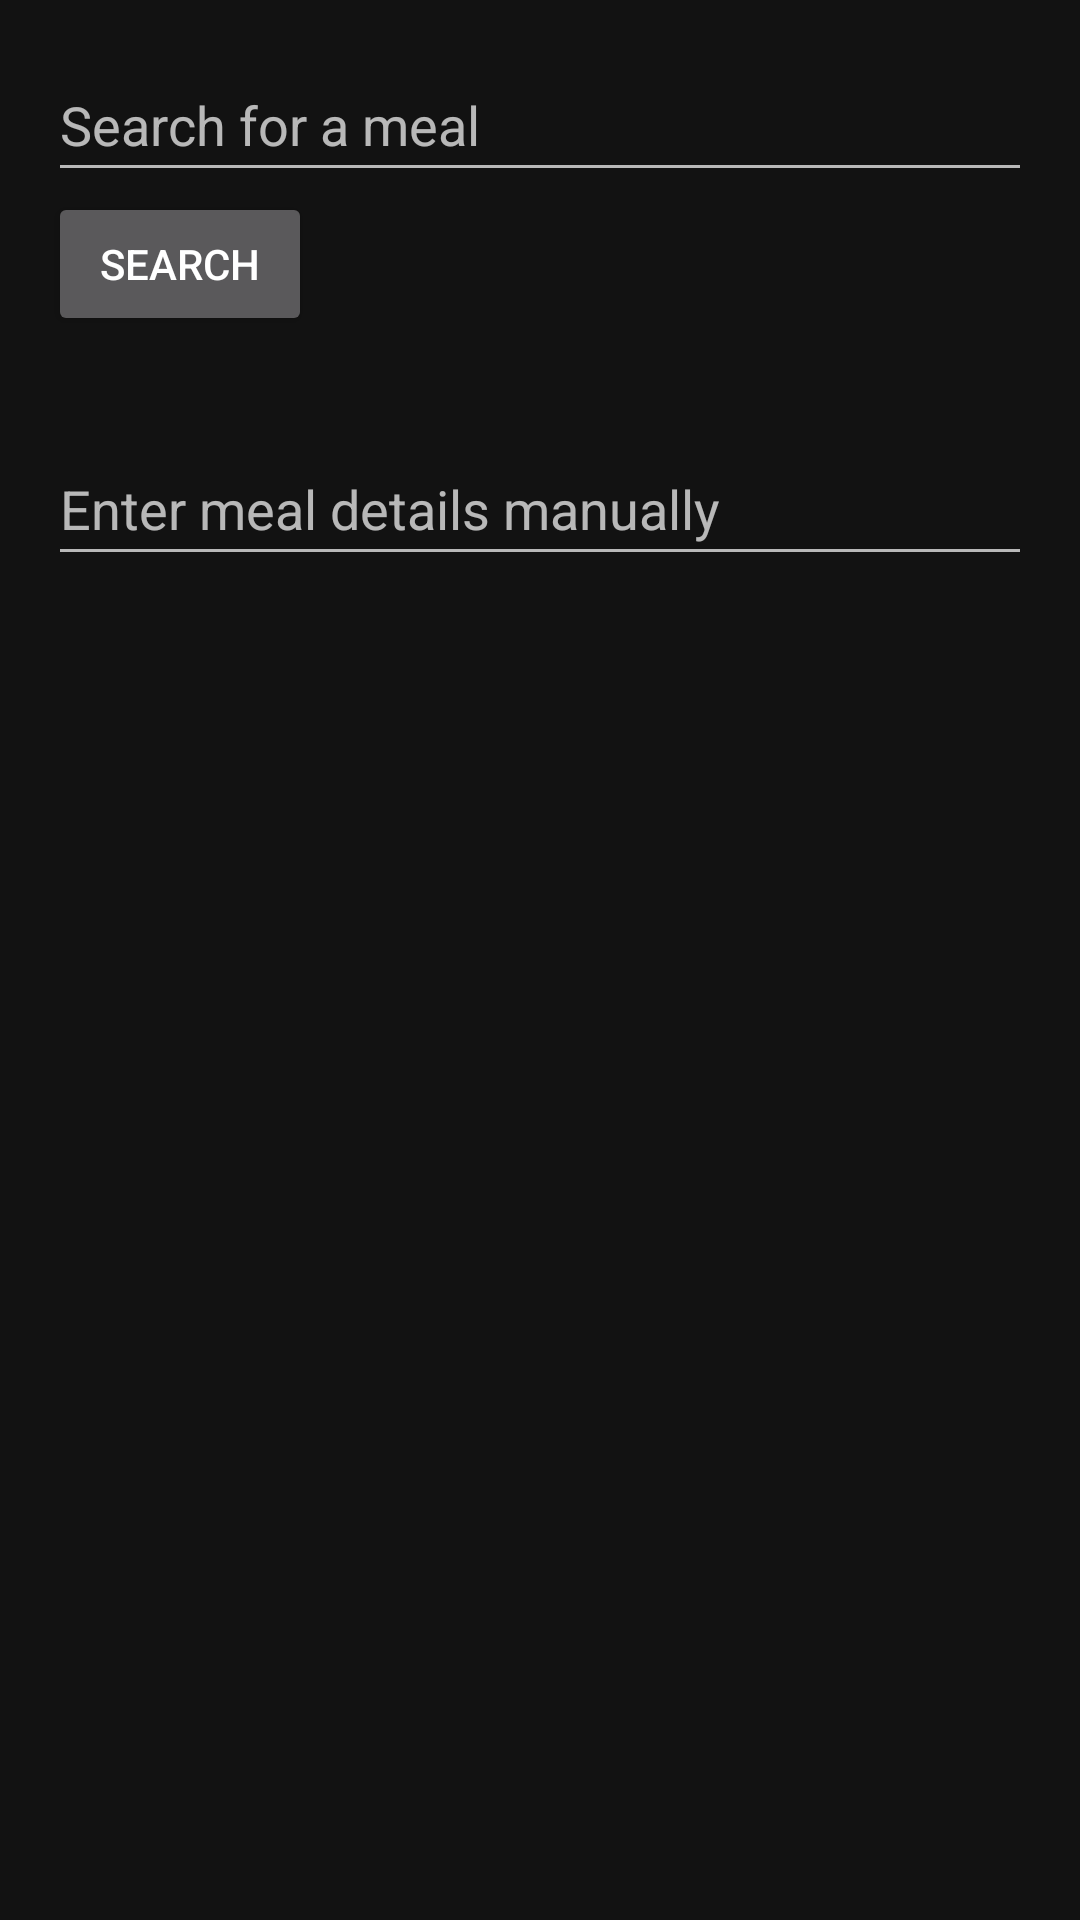

Here is an Android app screen rendered from its layout file. Give the layout XML and the strings, colors and styles it references.
<!-- AndroidManifest.xml: application theme Theme.PokemonMealtimeMasters -->
<!-- res/layout/activity_meal_logging.xml -->
<?xml version="1.0" encoding="utf-8"?>
<LinearLayout xmlns:android="http://schemas.android.com/apk/res/android"
    android:orientation="vertical"
    android:layout_width="match_parent"
    android:layout_height="match_parent"
    android:padding="16dp">

    
    <EditText
        android:id="@+id/search_input"
        android:layout_width="match_parent"
        android:layout_height="wrap_content"
        android:hint="Search for a meal"
        android:minHeight="48dp" />

    
    <Button
        android:id="@+id/search_button"
        android:layout_width="wrap_content"
        android:layout_height="wrap_content"
        android:text="Search" />

    
    <androidx.recyclerview.widget.RecyclerView
        android:id="@+id/search_results_recycler"
        android:layout_width="match_parent"
        android:layout_height="wrap_content"
        android:layout_marginTop="16dp" />

    
    <EditText
        android:id="@+id/manual_input"
        android:layout_width="match_parent"
        android:layout_height="wrap_content"
        android:layout_marginTop="16dp"
        android:hint="Enter meal details manually"
        android:minHeight="48dp" />

</LinearLayout>
<!-- resources referenced by this layout -->
<resources>
  <style name="Theme.PokemonMealtimeMasters" parent="Theme.MaterialComponents.NoActionBar">
          
          <item name="colorPrimary">@color/black</item> 
          <item name="colorPrimaryVariant">@color/black</item> 
          <item name="colorOnPrimary">@color/white</item>
          
          <item name="colorSecondary">@color/teal_200</item> 
          <item name="colorSecondaryVariant">@color/teal_200</item> 
          <item name="colorOnSecondary">@color/black</item>
  
          <item name="textAppearanceHeadlineSmall">@style/TextAppearance.App.HeadlineSmall.CustomColor</item>
          <item name="textAppearanceTitleMedium">@style/TextAppearance.App.TitleMedium.CustomColor</item>
          <item name="textAppearanceBodyLarge">@style/TextAppearance.App.BodyLarge.CustomColor</item>
          <item name="textAppearanceBodyMedium">@style/TextAppearance.App.BodyMedium.CustomColor</item>
          <item name="textAppearanceBodySmall">@style/TextAppearance.App.BodySmall.CustomColor</item>
          <item name="textAppearanceLabelLarge">@style/TextAppearance.App.LabelLarge.CustomColor</item>
          <item name="textAppearanceLabelMedium">@style/TextAppearance.App.LabelMedium.CustomColor</item>
  
      </style>
  <color name="black">#FF000000</color>
  <color name="white">#FFFFFFFF</color>
  <color name="teal_200">#FF03DAC5</color>
  <style name="TextAppearance.App.HeadlineSmall.CustomColor" parent="TextAppearance.MaterialComponents.Headline6">
          <item name="android:textColor">@color/black</item> 
      </style>
  <style name="TextAppearance.App.TitleMedium.CustomColor" parent="TextAppearance.MaterialComponents.Subtitle1">
          <item name="android:textColor">@color/black</item>
      </style>
  <style name="TextAppearance.App.BodyLarge.CustomColor" parent="TextAppearance.MaterialComponents.Body1">
          <item name="android:textColor">@color/black</item>
      </style>
  <style name="TextAppearance.App.BodyMedium.CustomColor" parent="TextAppearance.MaterialComponents.Body2">
          <item name="android:textColor">@color/grey_dark</item>
      </style>
  <style name="TextAppearance.App.BodySmall.CustomColor" parent="TextAppearance.MaterialComponents.Caption">
          <item name="android:textColor">@color/grey_dark</item>
      </style>
  <style name="TextAppearance.App.LabelLarge.CustomColor" parent="TextAppearance.MaterialComponents.Button">
          <item name="android:textColor">@color/black</item>
      </style>
  <style name="TextAppearance.App.LabelMedium.CustomColor" parent="TextAppearance.MaterialComponents.Caption">
          <item name="android:textColor">@color/black</item>
      </style>
  <color name="grey_dark">#232323</color>
</resources>
